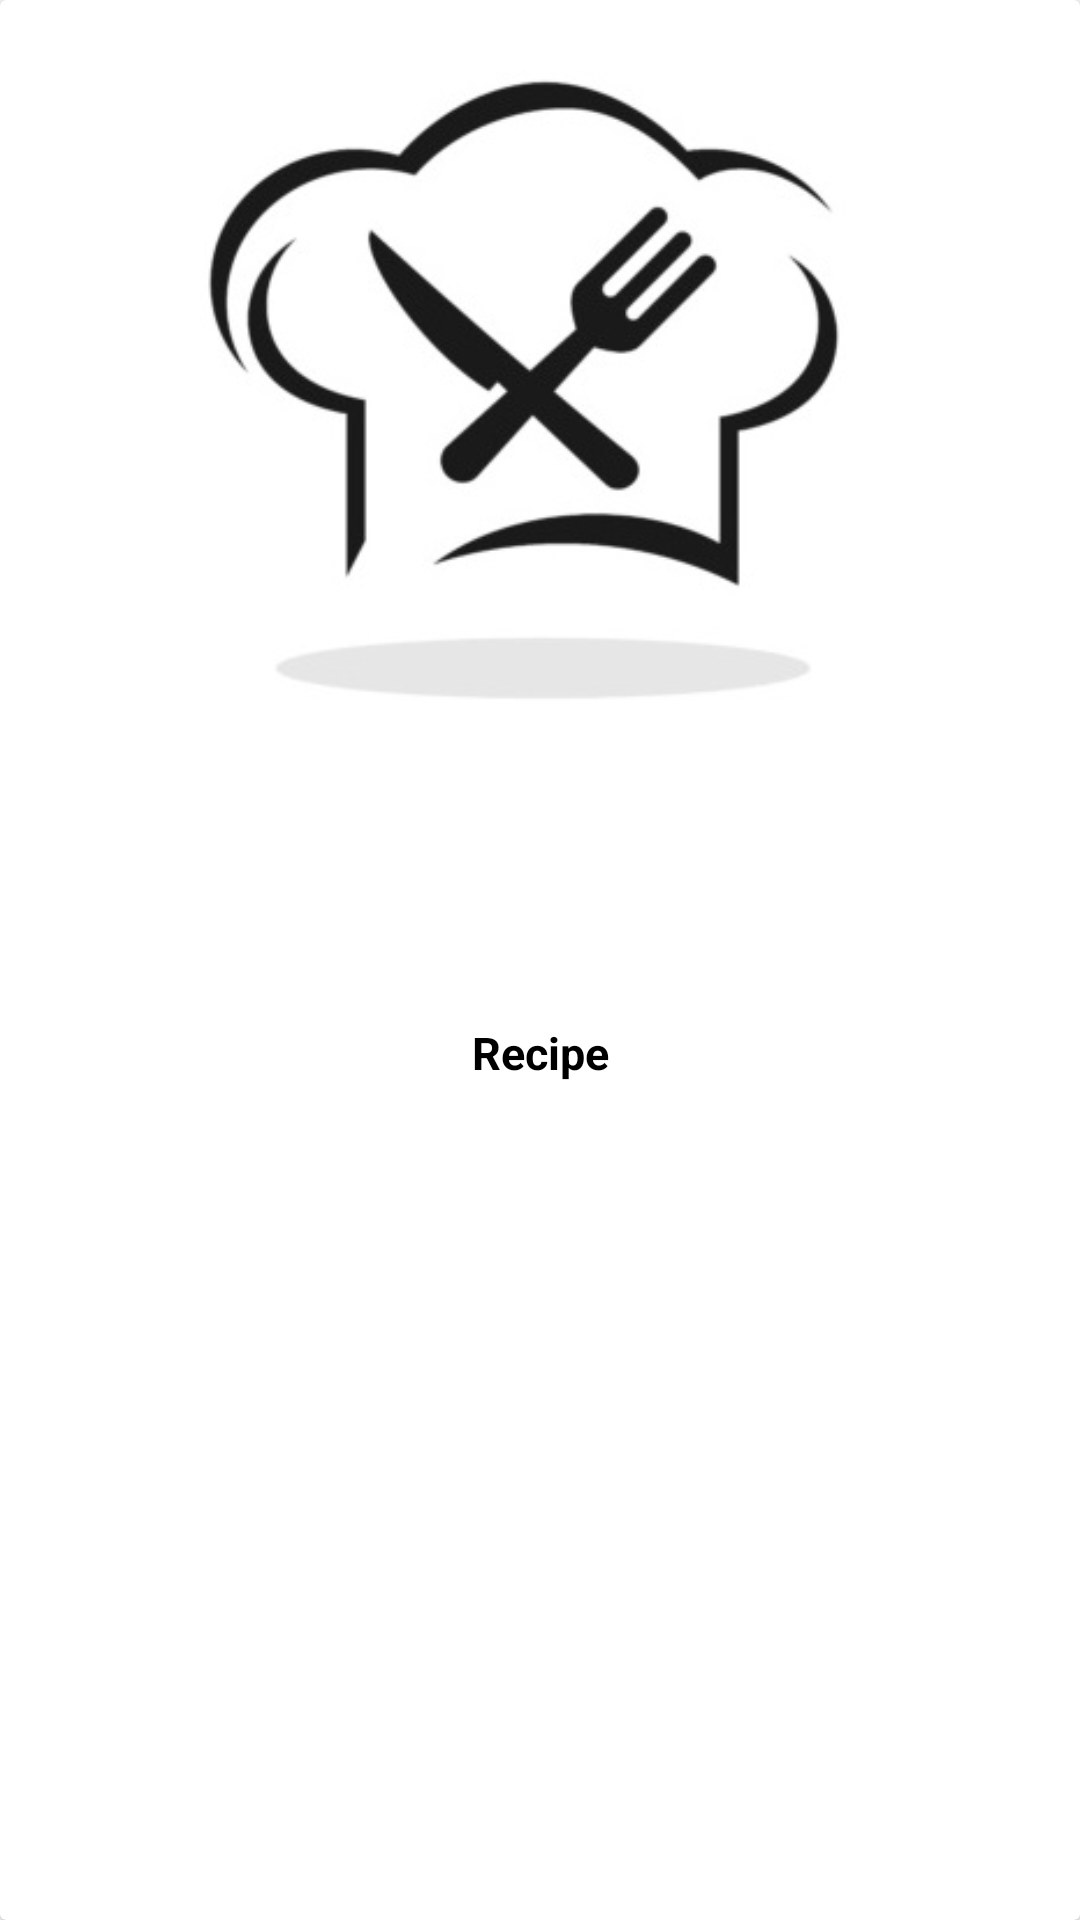

Android layout source for this screen:
<!-- AndroidManifest.xml: application theme Theme.FineCHEFS -->
<!-- res/layout/activity_break__des_.xml -->
<?xml version="1.0" encoding="utf-8"?>
<androidx.cardview.widget.CardView
    xmlns:android="http://schemas.android.com/apk/res/android"
    xmlns:app="http://schemas.android.com/apk/res-auto"
    android:layout_width="match_parent"
    android:layout_height="wrap_content"
    android:layout_margin="14dp"
    android:orientation="vertical">

    <LinearLayout
        android:layout_width="match_parent"
        android:layout_height="wrap_content"
        android:orientation="vertical">

    <ImageView
        android:id="@+id/image_id"
        android:layout_margin="5dp"
        android:layout_width="match_parent"
        android:layout_height="258dp"
        app:srcCompat="@drawable/chef" />

    <TextView
        android:id="@+id/name"
        android:layout_width="match_parent"
        android:layout_height="57dp"
        android:gravity="center"
        android:textSize="15dp"
        android:textColor="@color/black"
        android:textStyle="bold"/>
    <TextView
        android:layout_width="match_parent"
        android:layout_height="52dp"
        android:gravity="center"
        android:text="Recipe"
        android:textColor="@color/black"
        android:textSize="15dp"
        android:textStyle="bold" />

        <TextView
            android:id="@+id/steps"
            android:layout_margin="5dp"
            android:layout_width="match_parent"
            android:layout_height="323dp"
            android:textColor="@color/black"
            android:textSize="15dp"
            android:textStyle="italic" />

</LinearLayout>
</androidx.cardview.widget.CardView>
<!-- resources referenced by this layout -->
<resources>
  <color name="black">#FF000000</color>
  <!-- drawable chef: jpg bitmap (drawable, 17182 bytes) -->
  <style name="Theme.FineCHEFS" parent="Theme.MaterialComponents.DayNight.DarkActionBar">
          
          <item name="colorPrimary">@color/purple_500</item>
          <item name="colorPrimaryVariant">@color/purple_700</item>
          <item name="colorOnPrimary">@color/white</item>
          
          <item name="colorSecondary">@color/teal_200</item>
          <item name="colorSecondaryVariant">@color/teal_700</item>
          <item name="colorOnSecondary">@color/black</item>
          
          <item name="android:statusBarColor" tools:targetApi="l">?attr/colorPrimaryVariant</item>
          
      </style>
  <color name="purple_500">#029A8C</color>
  <color name="purple_700">#027065</color>
  <color name="white">#FFFFFFFF</color>
  <color name="teal_200">#FF03DAC5</color>
  <color name="teal_700">#FF018786</color>
</resources>
